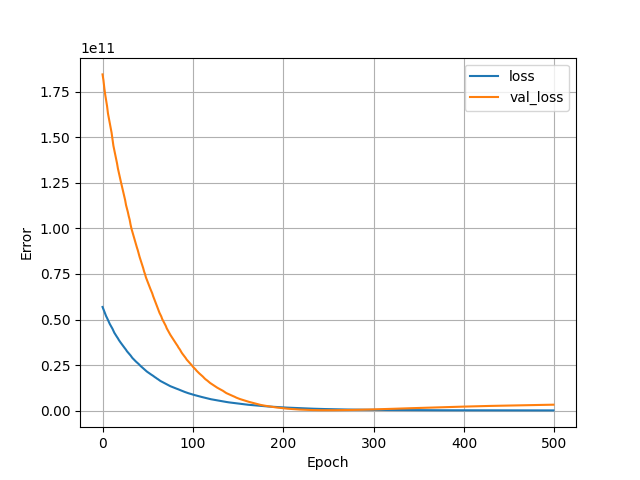

Data behind this chart, as committed beside it:
, loss, val_loss, epoch
0, 56915341312, 184419532800, 0
1, 55653773312, 181189001216, 1
2, 54465003520, 176772235264, 2
3, 53089390592, 173144735744, 3
4, 51852955648, 170267901952, 4
5, 50879692800, 167043399680, 5
6, 49757421568, 162994143232, 6
7, 48520704000, 160302841856, 7
8, 47611740160, 157664772096, 8
9, 46710243328, 155061518336, 9
10, 45808336896, 152466276352, 10
11, 44970151936, 148707786752, 11
12, 43859660800, 145336123392, 12
13, 42819944448, 142907965440, 13
14, 41999745024, 140492619776, 14
15, 41190264832, 138094772224, 15
16, 40456257536, 135732715520, 16
17, 39736999936, 132847583232, 17
18, 38845136896, 130531860480, 18
19, 38091223040, 128331415552, 19
20, 37418700800, 126178328576, 20
21, 36731592704, 124027240448, 21
22, 36092198912, 121856819200, 22
23, 35403853824, 119747149824, 23
24, 34739871744, 117724676096, 24
25, 34114232320, 115503120384, 25
26, 33435183104, 112772767744, 26
27, 32663398400, 110862516224, 27
28, 32090605568, 108968624128, 28
29, 31543615488, 106667786240, 29
30, 30870329344, 104789270528, 30
31, 30352386048, 102086934528, 31
32, 29628151808, 99854090240, 32
33, 28987822080, 98123751424, 33
34, 28474243072, 96434544640, 34
35, 27995420672, 94472003584, 35
36, 27428759552, 92846055424, 36
37, 26966843392, 91199389696, 37
38, 26525003776, 89570353152, 38
39, 26091106304, 88019386368, 39
40, 25644914688, 86118785024, 40
41, 25111566336, 84370284544, 41
42, 24615596032, 82820972544, 42
43, 24174931968, 81343160320, 43
44, 23785629696, 79862931456, 44
45, 23365933056, 78194614272, 45
46, 22902003712, 76350029824, 46
47, 22407450624, 74941095936, 47
48, 22014142464, 73160712192, 48
49, 21539205120, 71857045504, 49
50, 21178595328, 70516588544, 50
51, 20808964096, 69211185152, 51
52, 20480530432, 67986358272, 52
53, 20148318208, 66754506752, 53
54, 19810719744, 65566134272, 54
55, 19489656832, 64387616768, 55
56, 19168583680, 62843363328, 56
57, 18764312576, 61572661248, 57
58, 18421530624, 60469436416, 58
59, 18125977600, 58910699520, 59
... 440 more rows
